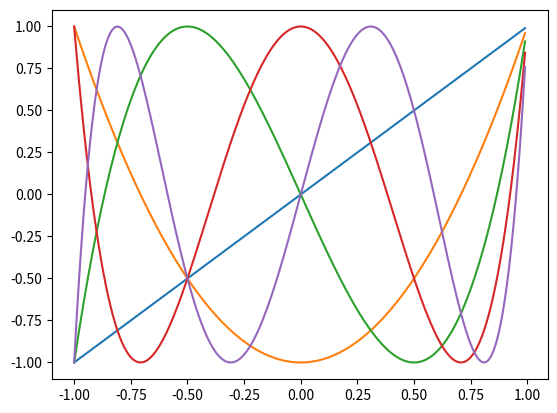

Here is the Python script that generated this plot:
import numpy as np
import matplotlib.pyplot as plt

def chebyshev(x,n):
    if n==0:
        return 1
    if n==1:
         return x
    else:
         return 2*x*chebyshev(x,n-1) - chebyshev(x,n-2) 

def chebyshev_fac(n):
    return lambda x: chebyshev(x, n)


for n in range(1,6):
    t = chebyshev_fac(n)
    v = [t(x) for x in np.arange(-1,1,0.01)]
    plt.plot(np.arange(-1,1,0.01), v)